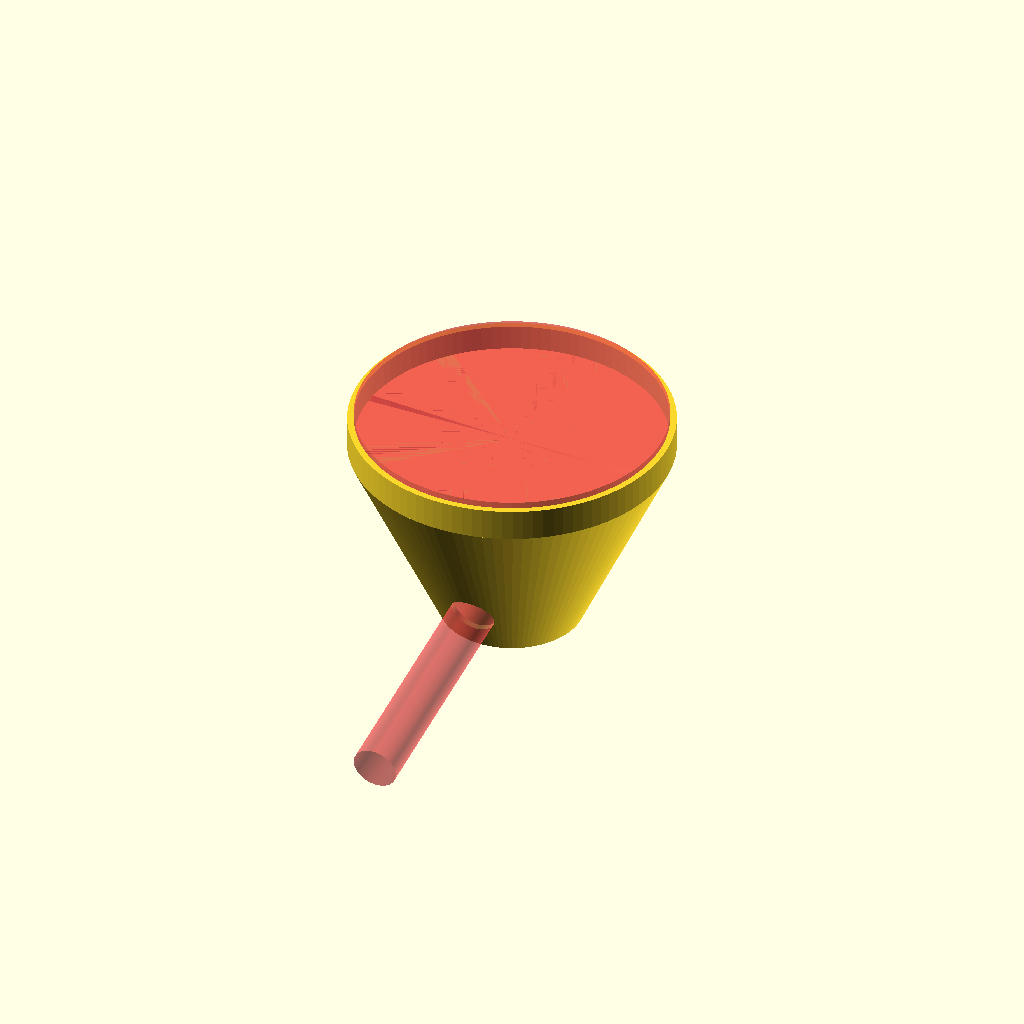
Cell 1 — every parameter at its default value.
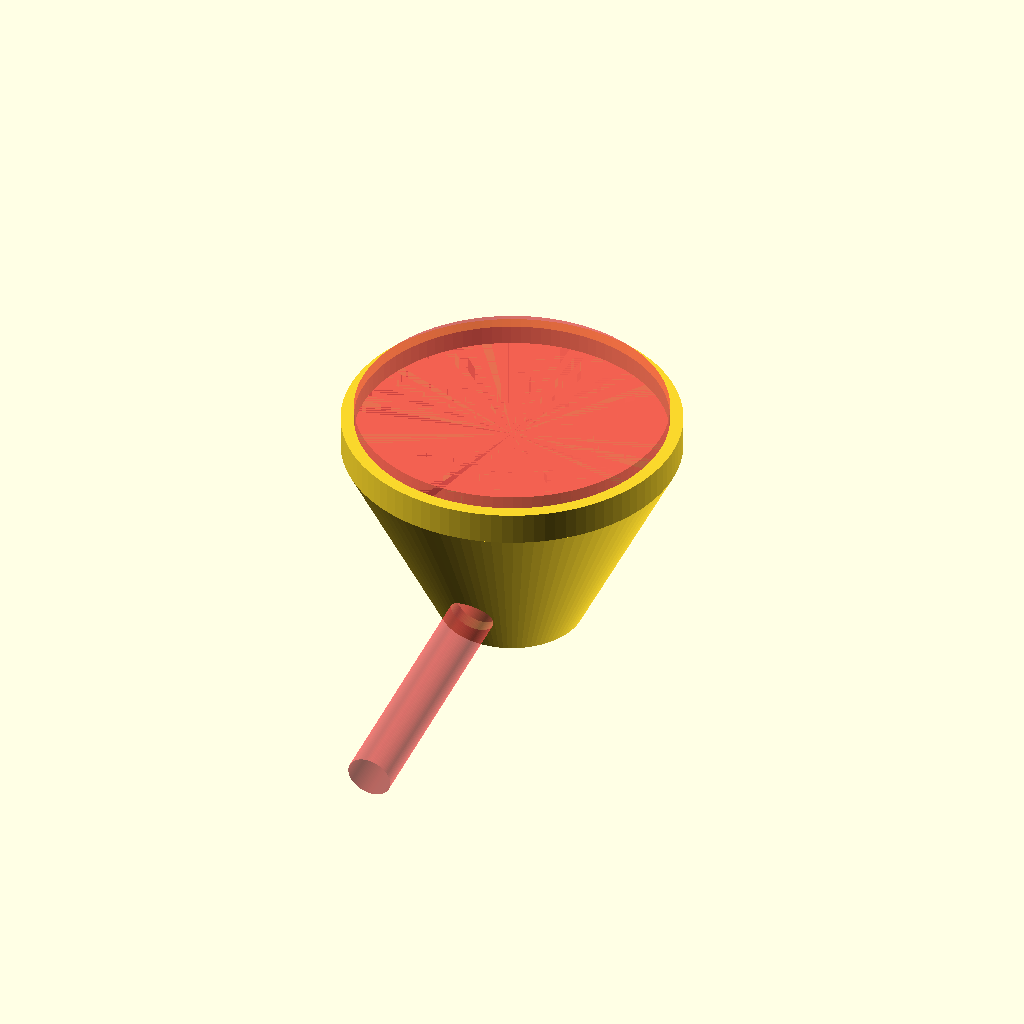
Cell 2: WALL_THICKNESS = 2 (everything else at default).
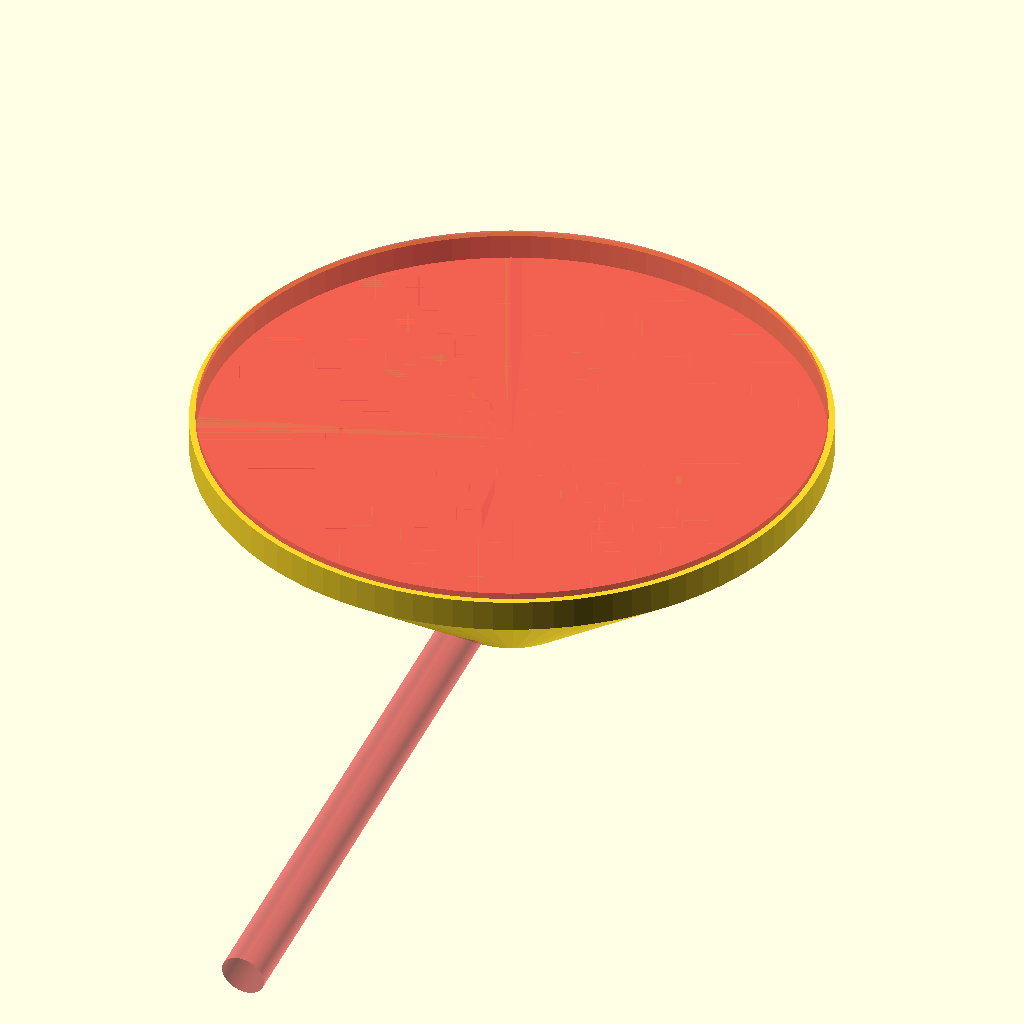
Cell 3: BULB_DIA = 96 (everything else at default).
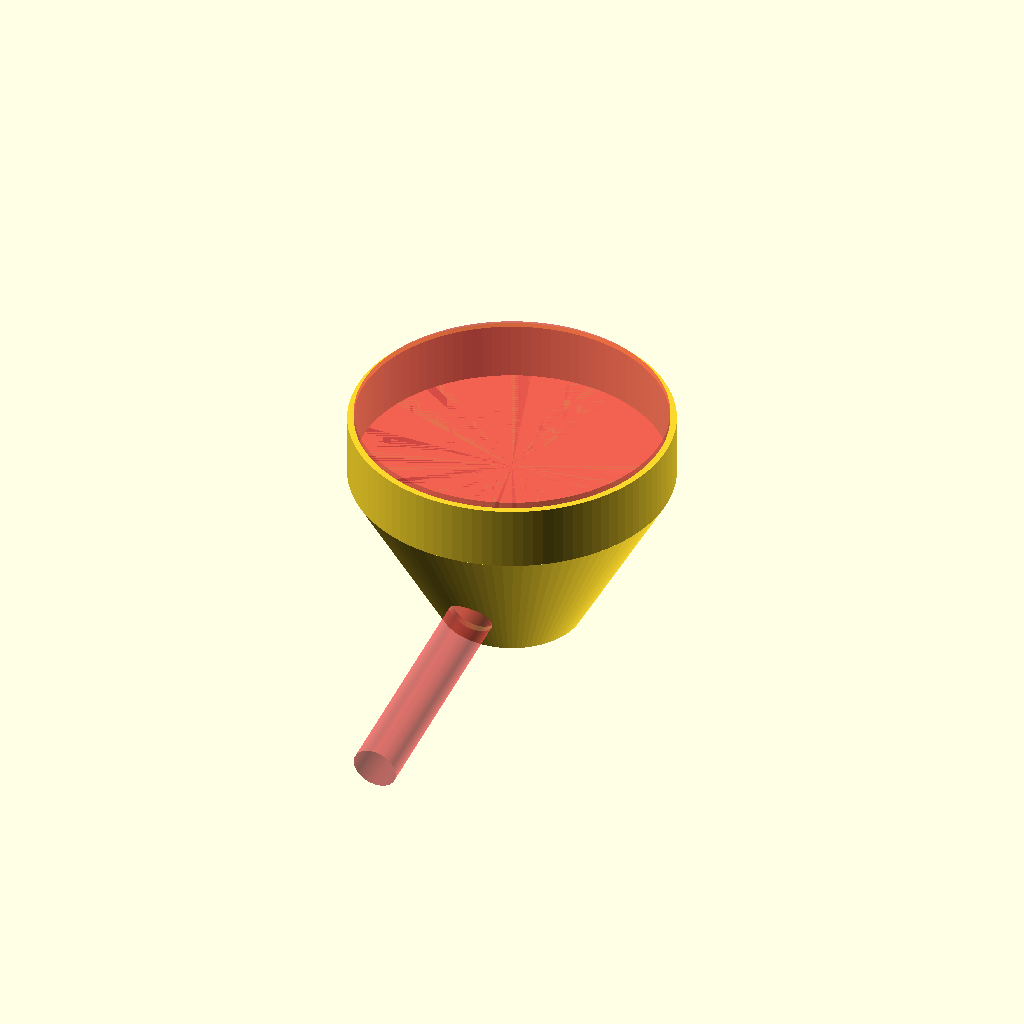
Cell 4: BULB_LIP_HEIGHT = 10 (everything else at default).
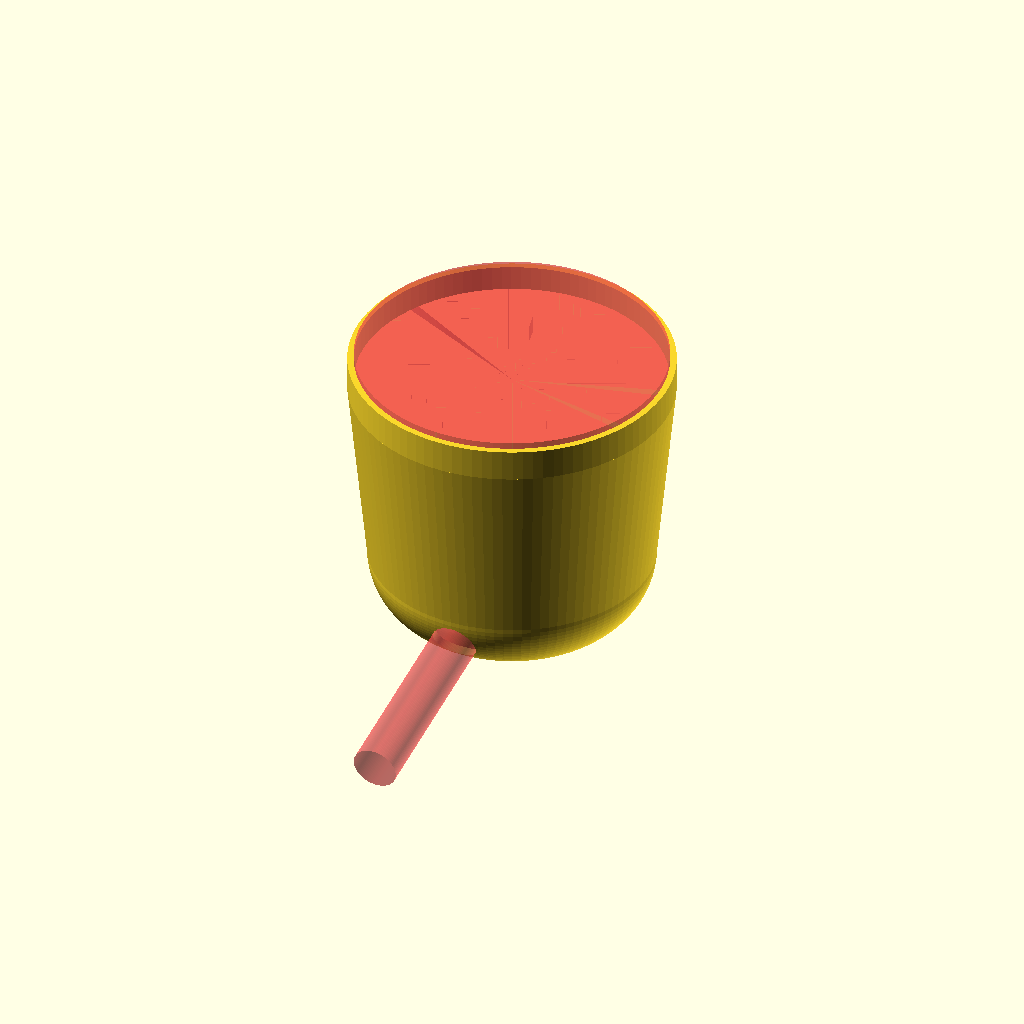
Cell 5: BOT_DIA = 44 (everything else at default).
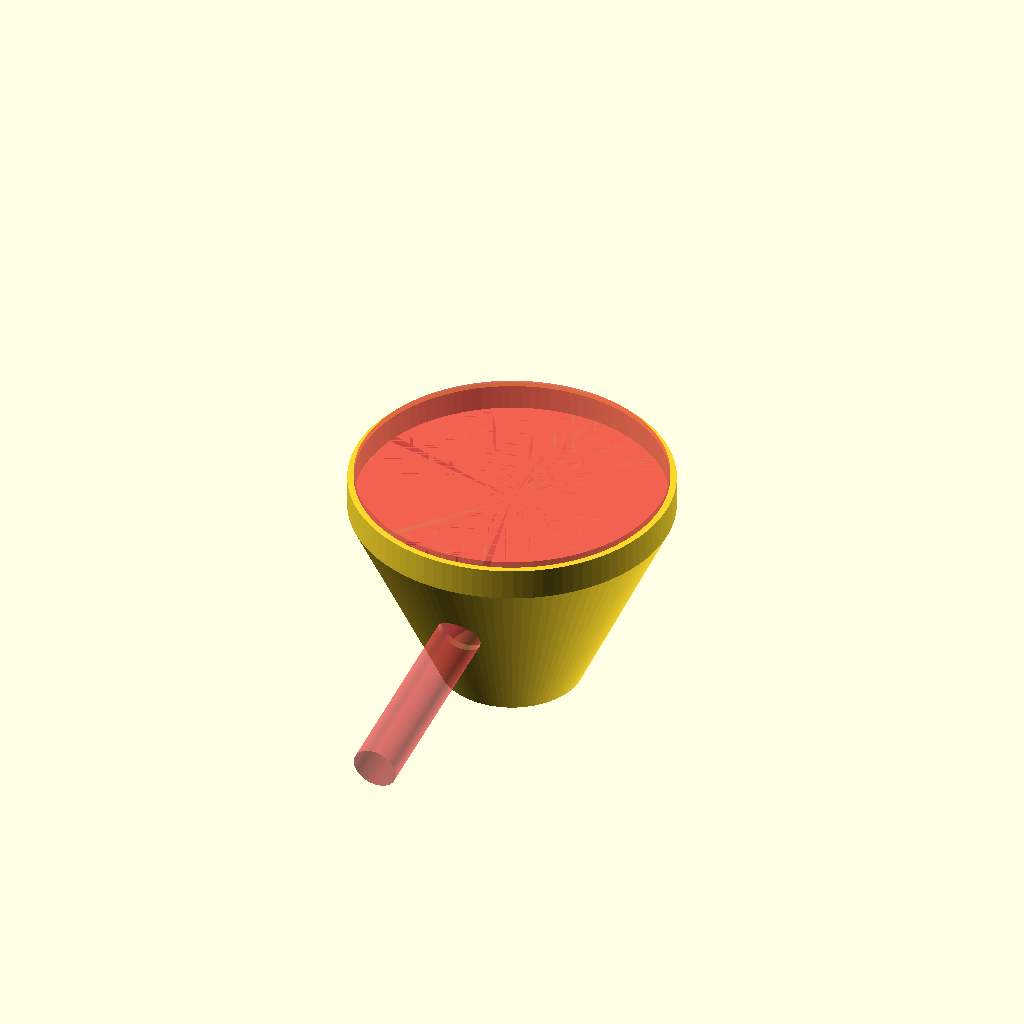
Cell 6: BASE_DIA = 44 (everything else at default).
All cells are drawn from one camera (rotation 55°, 0°, 25°, orthographic, colour scheme Cornfield), so only the parameter changes between them.
The OpenSCAD source (misc/bulb-body.scad):
WALL_THICKNESS = 1;

BULB_DIA = 48;
BULB_LIP_HEIGHT = 5;

TOP_DIA = BULB_DIA + 2 * WALL_THICKNESS;
BOT_DIA = 22;
BASE_DIA = 22;

BOT_HEIGHT = (BOT_DIA - BASE_DIA)/2;
TOP_HEIGHT = 35;
SEAM_DELTA = 0;

BOT_HOLE_DIA = 3;

WIRE_HOLE_DIA = 7;
WIRE_HOLE_HEIGHT = 10;
WIRE_HOLE_ANGLE = 10;

$fn = 100;

module body() {
    union() {
        hull() {
            translate([0, 0, BOT_HEIGHT])
            rotate_extrude(angle = 360)
            translate([BOT_DIA/2 - BOT_HEIGHT, 0, 0])
            circle(r = BOT_HEIGHT);
        }

        cylinder(d = BASE_DIA, h = BOT_HEIGHT);

        translate([0, 0, BOT_HEIGHT - SEAM_DELTA])
        cylinder(d1 = BOT_DIA, d2 = TOP_DIA, h = TOP_HEIGHT - BULB_LIP_HEIGHT + SEAM_DELTA);
        translate([0, 0, TOP_HEIGHT - BULB_LIP_HEIGHT + BOT_HEIGHT])
        cylinder(d = TOP_DIA, h = BULB_LIP_HEIGHT);
    }
}

module bulb_body() {
    difference() {
        wt2 = 2 * WALL_THICKNESS;
        body();

        s = (TOP_DIA - wt2)/TOP_DIA;
        #translate([0, 0, WALL_THICKNESS])
        scale([s, s, 1.0])
        body();

        #cylinder(d = BOT_HOLE_DIA, h = wt2);

        #translate([0, 0, WIRE_HOLE_HEIGHT])
        rotate([90 + WIRE_HOLE_ANGLE, 0, 0])
        cylinder(d = WIRE_HOLE_DIA, h = TOP_DIA);
    }
}
bulb_body();
Parameter table extracted from the source (name, type, default, range or options):
WALL_THICKNESS: number, default 1
BULB_DIA: number, default 48
BULB_LIP_HEIGHT: number, default 5
BOT_DIA: number, default 22
BASE_DIA: number, default 22
TOP_HEIGHT: number, default 35
SEAM_DELTA: number, default 0
BOT_HOLE_DIA: number, default 3
WIRE_HOLE_DIA: number, default 7
WIRE_HOLE_HEIGHT: number, default 10
WIRE_HOLE_ANGLE: number, default 10
